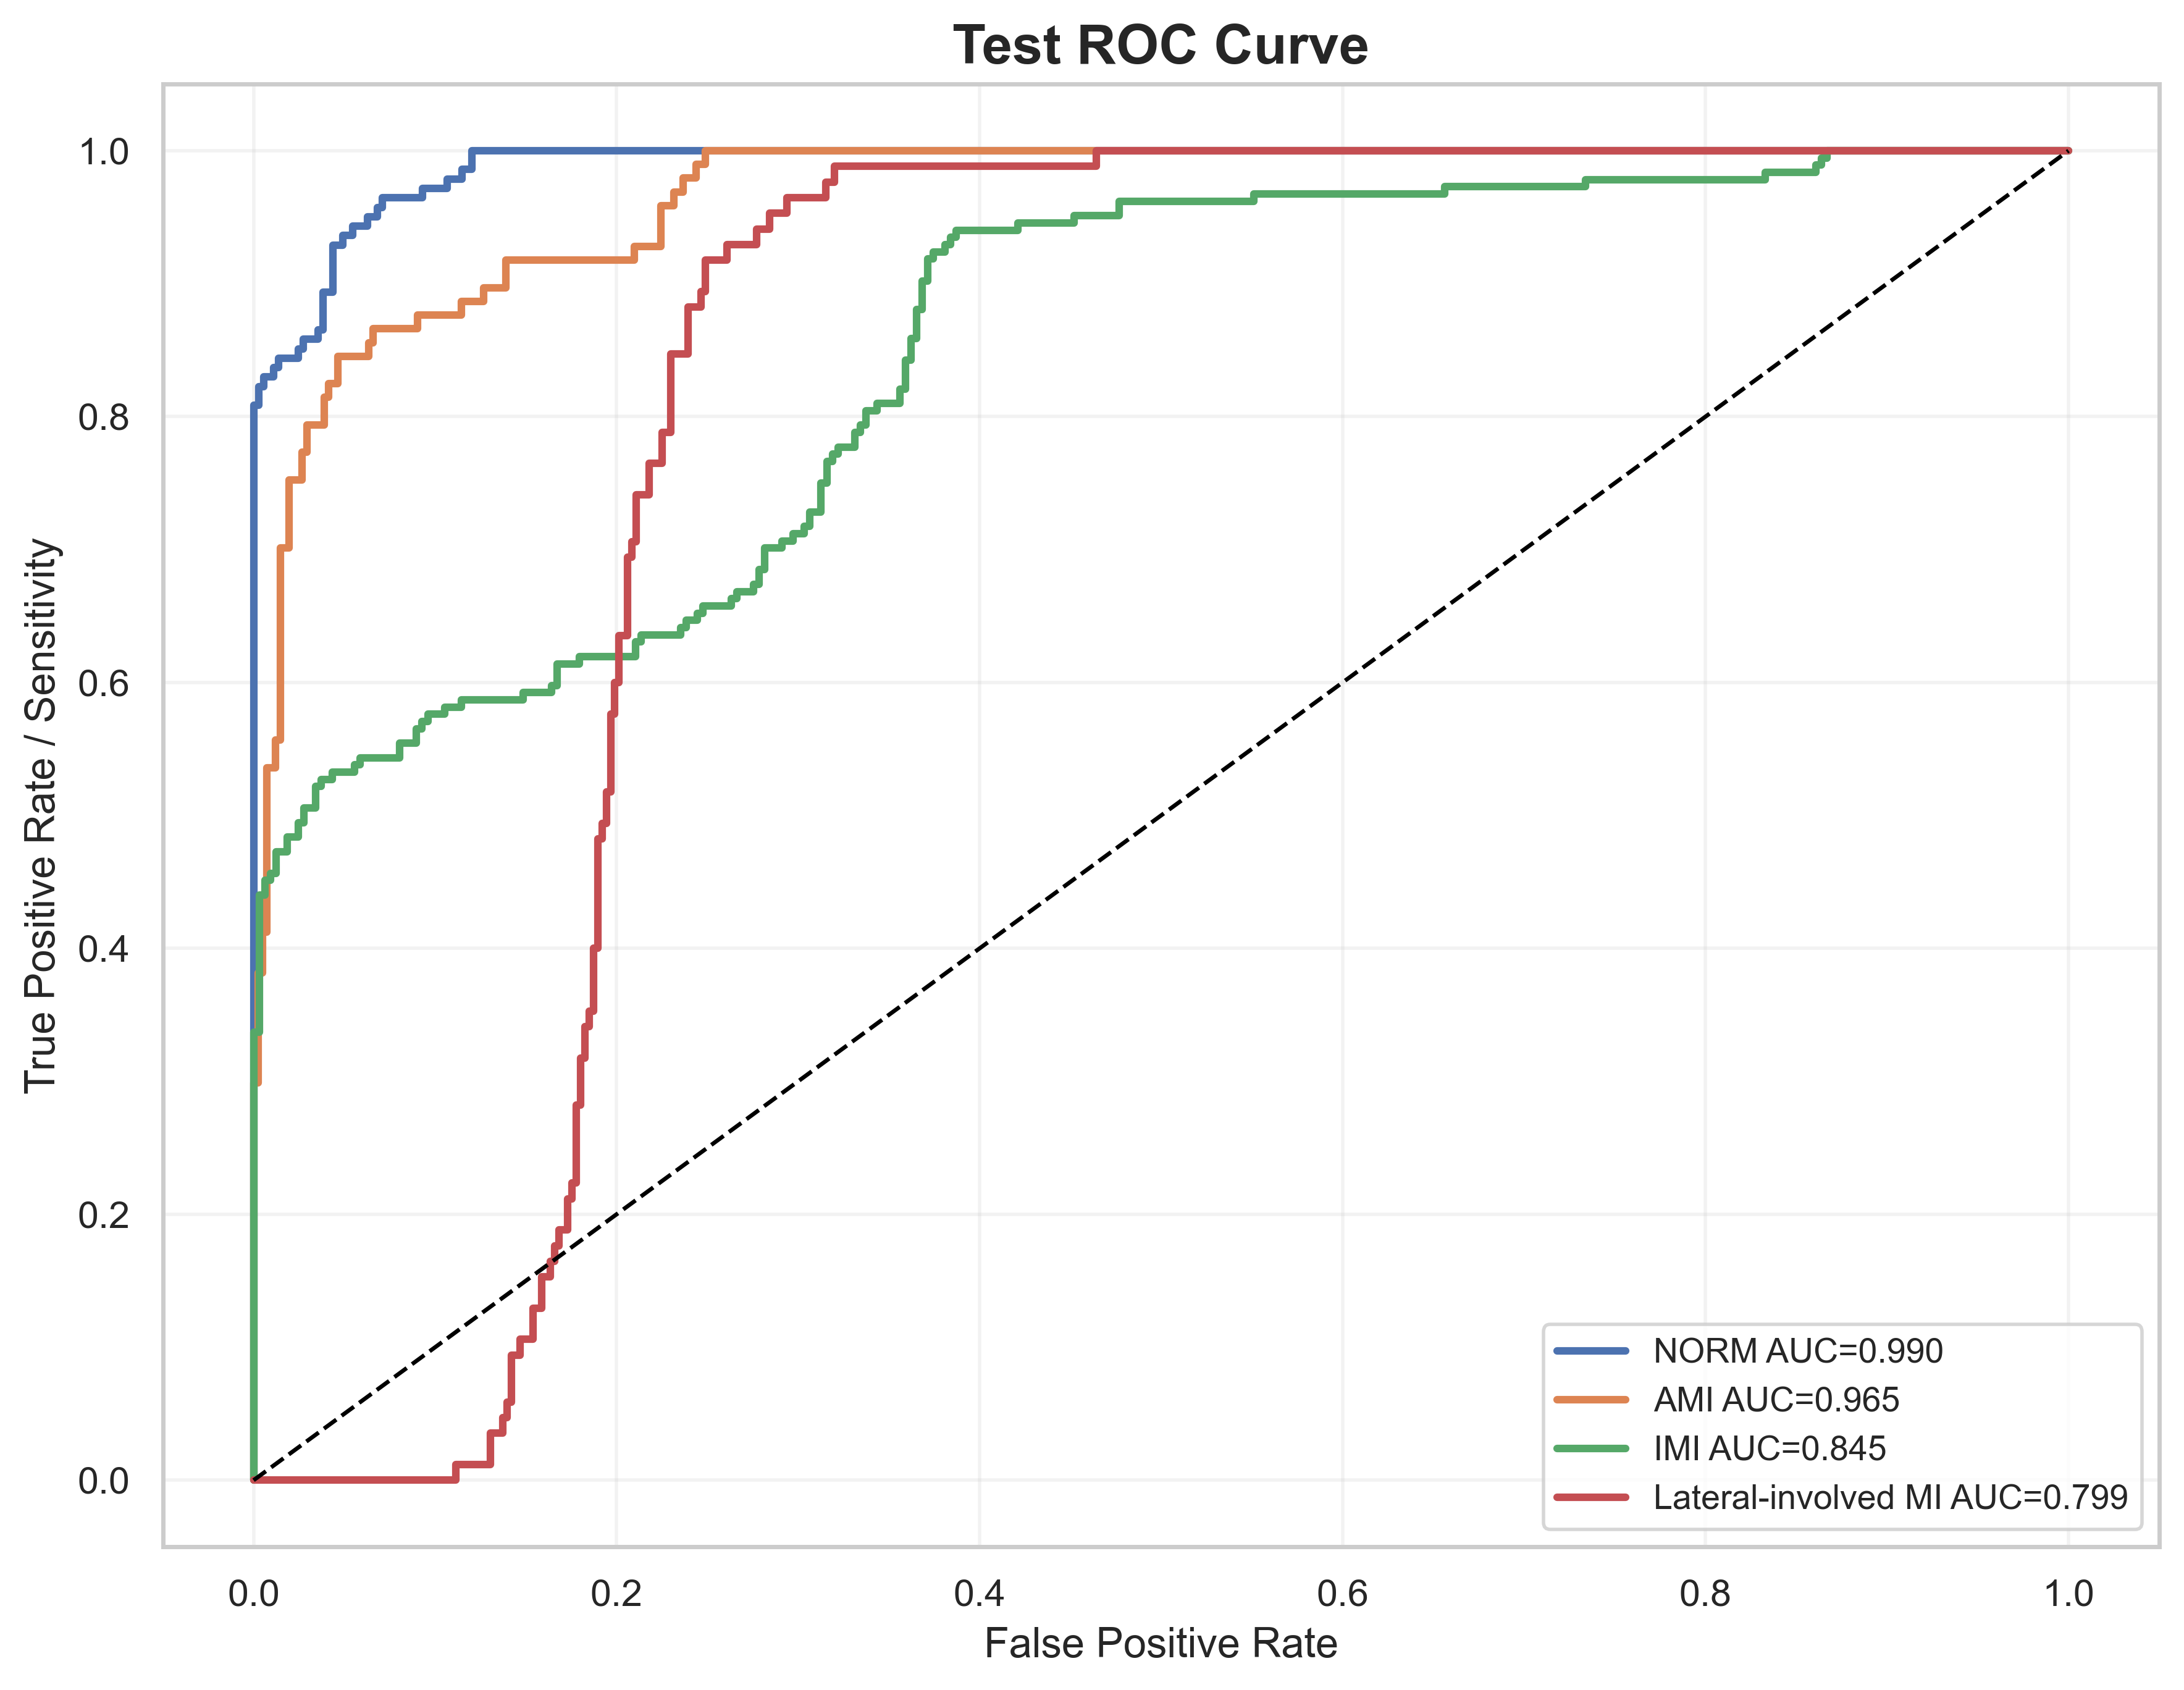

The data file committed next to this chart (first rows):
label, fpr, tpr, auc
NORM, 0.0, 0.0, 0.9904
NORM, 0.0, 0.007092, 0.9904
NORM, 0.0, 0.8085, 0.9904
NORM, 0.002732, 0.8085, 0.9904
NORM, 0.002732, 0.8227, 0.9904
NORM, 0.005464, 0.8227, 0.9904
NORM, 0.005464, 0.8298, 0.9904
NORM, 0.01093, 0.8298, 0.9904
NORM, 0.01093, 0.8369, 0.9904
NORM, 0.01366, 0.8369, 0.9904
NORM, 0.01366, 0.844, 0.9904
NORM, 0.02459, 0.844, 0.9904
NORM, 0.02459, 0.8511, 0.9904
NORM, 0.02732, 0.8511, 0.9904
NORM, 0.02732, 0.8582, 0.9904
NORM, 0.03552, 0.8582, 0.9904
NORM, 0.03552, 0.8652, 0.9904
NORM, 0.03825, 0.8652, 0.9904
NORM, 0.03825, 0.8936, 0.9904
NORM, 0.04372, 0.8936, 0.9904
NORM, 0.04372, 0.9291, 0.9904
NORM, 0.04918, 0.9291, 0.9904
NORM, 0.04918, 0.9362, 0.9904
NORM, 0.05464, 0.9362, 0.9904
NORM, 0.05464, 0.9433, 0.9904
NORM, 0.06284, 0.9433, 0.9904
NORM, 0.06284, 0.9504, 0.9904
NORM, 0.06831, 0.9504, 0.9904
NORM, 0.06831, 0.9574, 0.9904
NORM, 0.07104, 0.9574, 0.9904
NORM, 0.07104, 0.9645, 0.9904
NORM, 0.0929, 0.9645, 0.9904
NORM, 0.0929, 0.9716, 0.9904
NORM, 0.1066, 0.9716, 0.9904
NORM, 0.1066, 0.9787, 0.9904
NORM, 0.1148, 0.9787, 0.9904
NORM, 0.1148, 0.9858, 0.9904
NORM, 0.1202, 0.9858, 0.9904
NORM, 0.1202, 1.0, 0.9904
NORM, 1.0, 1.0, 0.9904
AMI, 0.0, 0.0, 0.9654
AMI, 0.0, 0.01031, 0.9654
AMI, 0.0, 0.299, 0.9654
AMI, 0.002439, 0.299, 0.9654
AMI, 0.002439, 0.3814, 0.9654
AMI, 0.004878, 0.3814, 0.9654
AMI, 0.004878, 0.4124, 0.9654
AMI, 0.007317, 0.4124, 0.9654
AMI, 0.007317, 0.5361, 0.9654
AMI, 0.0122, 0.5361, 0.9654
AMI, 0.0122, 0.5567, 0.9654
AMI, 0.01463, 0.5567, 0.9654
AMI, 0.01463, 0.701, 0.9654
AMI, 0.01951, 0.701, 0.9654
AMI, 0.01951, 0.7526, 0.9654
AMI, 0.02683, 0.7526, 0.9654
AMI, 0.02683, 0.7732, 0.9654
AMI, 0.02927, 0.7732, 0.9654
AMI, 0.02927, 0.7938, 0.9654
AMI, 0.03902, 0.7938, 0.9654
... 247 more rows
